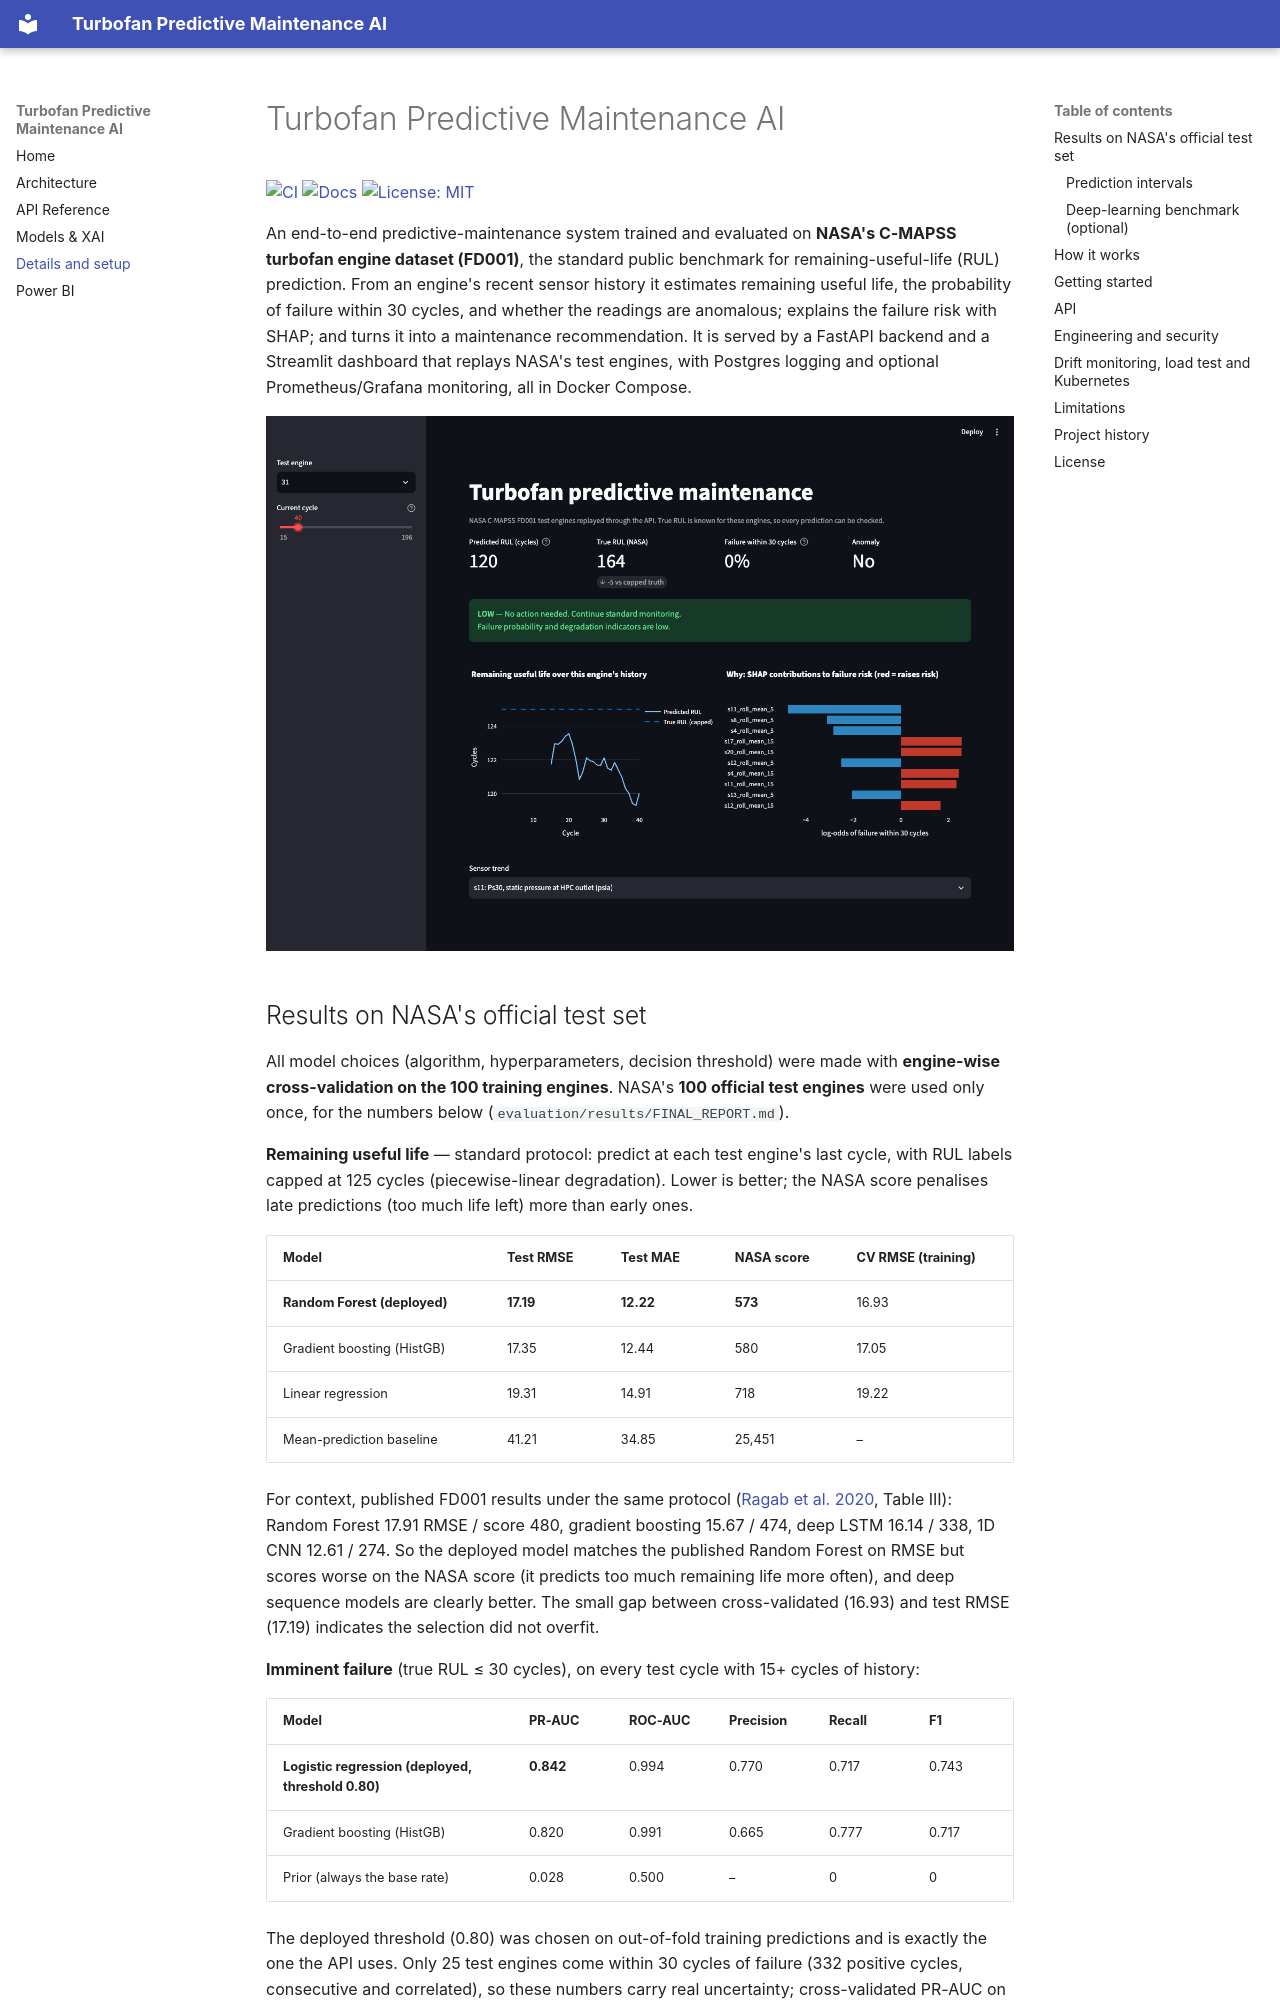

repository: nithya-prakash/PredictiveMaintenanceAI · page: details/index.html · generator: mkdocs

# Turbofan Predictive Maintenance AI

[![CI](https://github.com/nithya-prakash/PredictiveMaintenanceAI/actions/workflows/ci.yml/badge.svg)](https://github.com/nithya-prakash/PredictiveMaintenanceAI/actions/workflows/ci.yml)
[![Docs](https://github.com/nithya-prakash/PredictiveMaintenanceAI/actions/workflows/docs.yml/badge.svg)](https://nithya-prakash.github.io/PredictiveMaintenanceAI/)
[![License: MIT](https://img.shields.io/github/license/nithya-prakash/PredictiveMaintenanceAI)](../LICENSE)

An end-to-end predictive-maintenance system trained and evaluated on **NASA's C-MAPSS turbofan engine dataset (FD001)**, the standard public benchmark for remaining-useful-life (RUL) prediction. From an engine's recent sensor history it estimates remaining useful life, the probability of failure within 30 cycles, and whether the readings are anomalous; explains the failure risk with SHAP; and turns it into a maintenance recommendation. It is served by a FastAPI backend and a Streamlit dashboard that replays NASA's test engines, with Postgres logging and optional Prometheus/Grafana monitoring, all in Docker Compose.

![Dashboard: a NASA test engine replayed through the API, predicted vs. true RUL, SHAP explanation and sensor trend](assets/demo.gif)

## Results on NASA's official test set

All model choices (algorithm, hyperparameters, decision threshold) were made with **engine-wise cross-validation on the 100 training engines**. NASA's **100 official test engines** were used only once, for the numbers below (`evaluation/results/FINAL_REPORT.md`).

**Remaining useful life** — standard protocol: predict at each test engine's last cycle, with RUL labels capped at 125 cycles (piecewise-linear degradation). Lower is better; the NASA score penalises late predictions (too much life left) more than early ones.

| Model | Test RMSE | Test MAE | NASA score | CV RMSE (training) |
|---|---|---|---|---|
| **Random Forest (deployed)** | **17.19** | **12.22** | **573** | 16.93 |
| Gradient boosting (HistGB) | 17.35 | 12.44 | 580 | 17.05 |
| Linear regression | 19.31 | 14.91 | 718 | 19.22 |
| Mean-prediction baseline | 41.21 | 34.85 | 25,451 | – |

For context, published FD001 results under the same protocol ([Ragab et al. 2020](https://arxiv.org/abs/2007.09868), Table III): Random Forest 17.91 RMSE / score 480, gradient boosting 15.67 / 474, deep LSTM 16.14 / 338, 1D CNN 12.61 / 274. So the deployed model matches the published Random Forest on RMSE but scores worse on the NASA score (it predicts too much remaining life more often), and deep sequence models are clearly better. The small gap between cross-validated (16.93) and test RMSE (17.19) indicates the selection did not overfit.

**Imminent failure** (true RUL ≤ 30 cycles), on every test cycle with 15+ cycles of history:

| Model | PR-AUC | ROC-AUC | Precision | Recall | F1 |
|---|---|---|---|---|---|
| **Logistic regression (deployed, threshold 0.80)** | **0.842** | 0.994 | 0.770 | 0.717 | 0.743 |
| Gradient boosting (HistGB) | 0.820 | 0.991 | 0.665 | 0.777 | 0.717 |
| Prior (always the base rate) | 0.028 | 0.500 | – | 0 | 0 |

The deployed threshold (0.80) was chosen on out-of-fold training predictions and is exactly the one the API uses. Only 25 test engines come within 30 cycles of failure (332 positive cycles, consecutive and correlated), so these numbers carry real uncertainty; cross-validated PR-AUC on the training engines was 0.966.

**Anomaly detection** (IsolationForest learned from early-life cycles): the share of cycles flagged rises as failure approaches, 1.2% (true RUL > 125) → 8.4% (61–125) → 55.5% (31–60) → 99.1% (≤ 30).

**Latency**: p99 about 13 ms for `/predict-failure` and 15 ms for `/explain` (200 sequential requests with 30 readings each, full HTTP stack in-process on a laptop; not a production load test).
